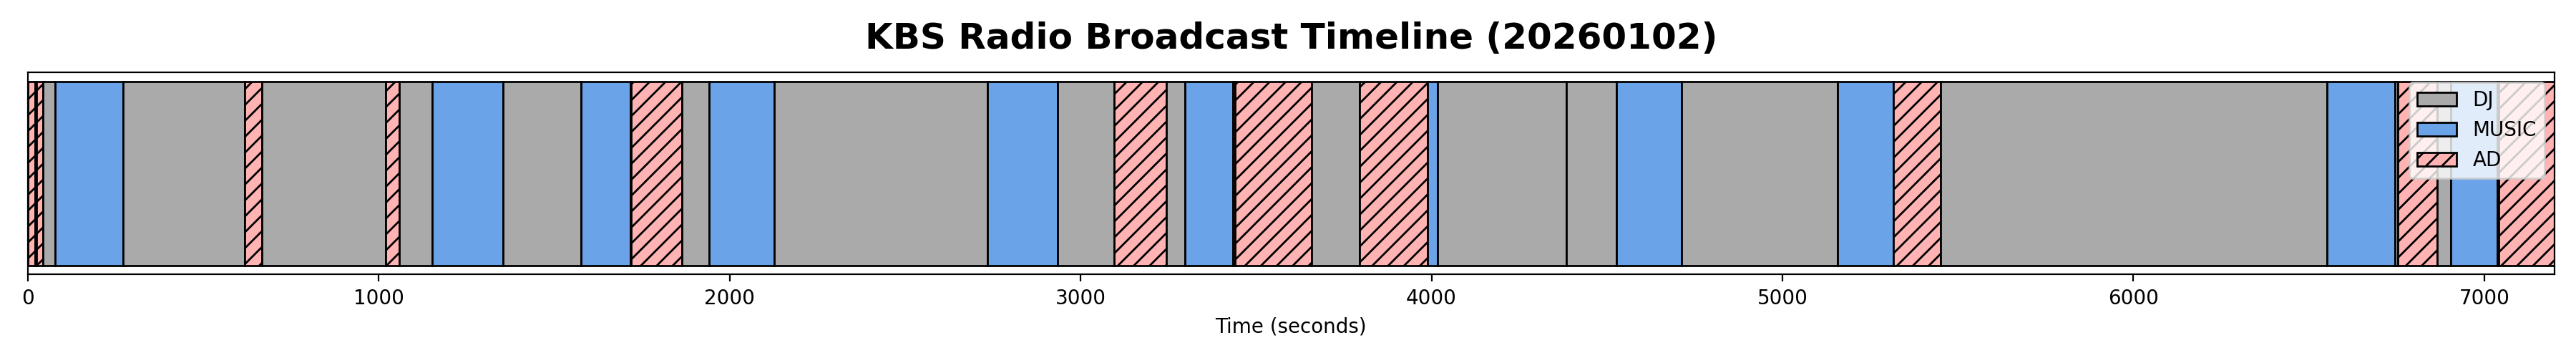

Data behind this chart, as committed beside it:
block_type, start, end, duration
AD, 0.0, 20.0, 20.0
DJ, 20.0, 24.0, 4.0
AD, 24.0, 44.0, 20.0
DJ, 44.0, 79.0, 35.0
MUSIC, 79.0, 271.0, 192.0
DJ, 271.0, 618.0, 347.0
AD, 618.0, 668.0, 50.0
DJ, 668.0, 1020, 352.0
AD, 1020, 1058, 38.0
DJ, 1058, 1153, 95.0
MUSIC, 1153, 1355, 202.0
DJ, 1355, 1576, 221.0
MUSIC, 1576, 1717, 141.0
DJ, 1717, 1719, 2.0
AD, 1719, 1865, 146.0
DJ, 1865, 1941, 76.0
MUSIC, 1941, 2128, 187.0
DJ, 2128, 2734, 606.0
MUSIC, 2734, 2934, 200.0
DJ, 2934, 3096, 162.0
AD, 3096, 3245, 149.0
DJ, 3245, 3297, 52.0
MUSIC, 3297, 3435, 138.0
DJ, 3435, 3440, 5.0
AD, 3440, 3659, 219.0
DJ, 3659, 3795, 136.0
AD, 3795, 3989, 194.0
MUSIC, 3989, 4017, 28.0
DJ, 4017, 4384, 367.0
AD, 4384, 4385, 1.0
DJ, 4385, 4526, 141.0
MUSIC, 4526, 4713, 187.0
DJ, 4713, 5157, 444.0
MUSIC, 5157, 5316, 159.0
AD, 5316, 5450, 134.0
DJ, 5450, 6552, 1102
MUSIC, 6552, 6746, 194.0
DJ, 6746, 6753, 7.0
AD, 6753, 6866, 113.0
DJ, 6866, 6904, 38.0
MUSIC, 6904, 7037, 133.0
DJ, 7037, 7041, 4.0
AD, 7041, 7214, 173.0
DJ, 7214, 7216, 2.0
